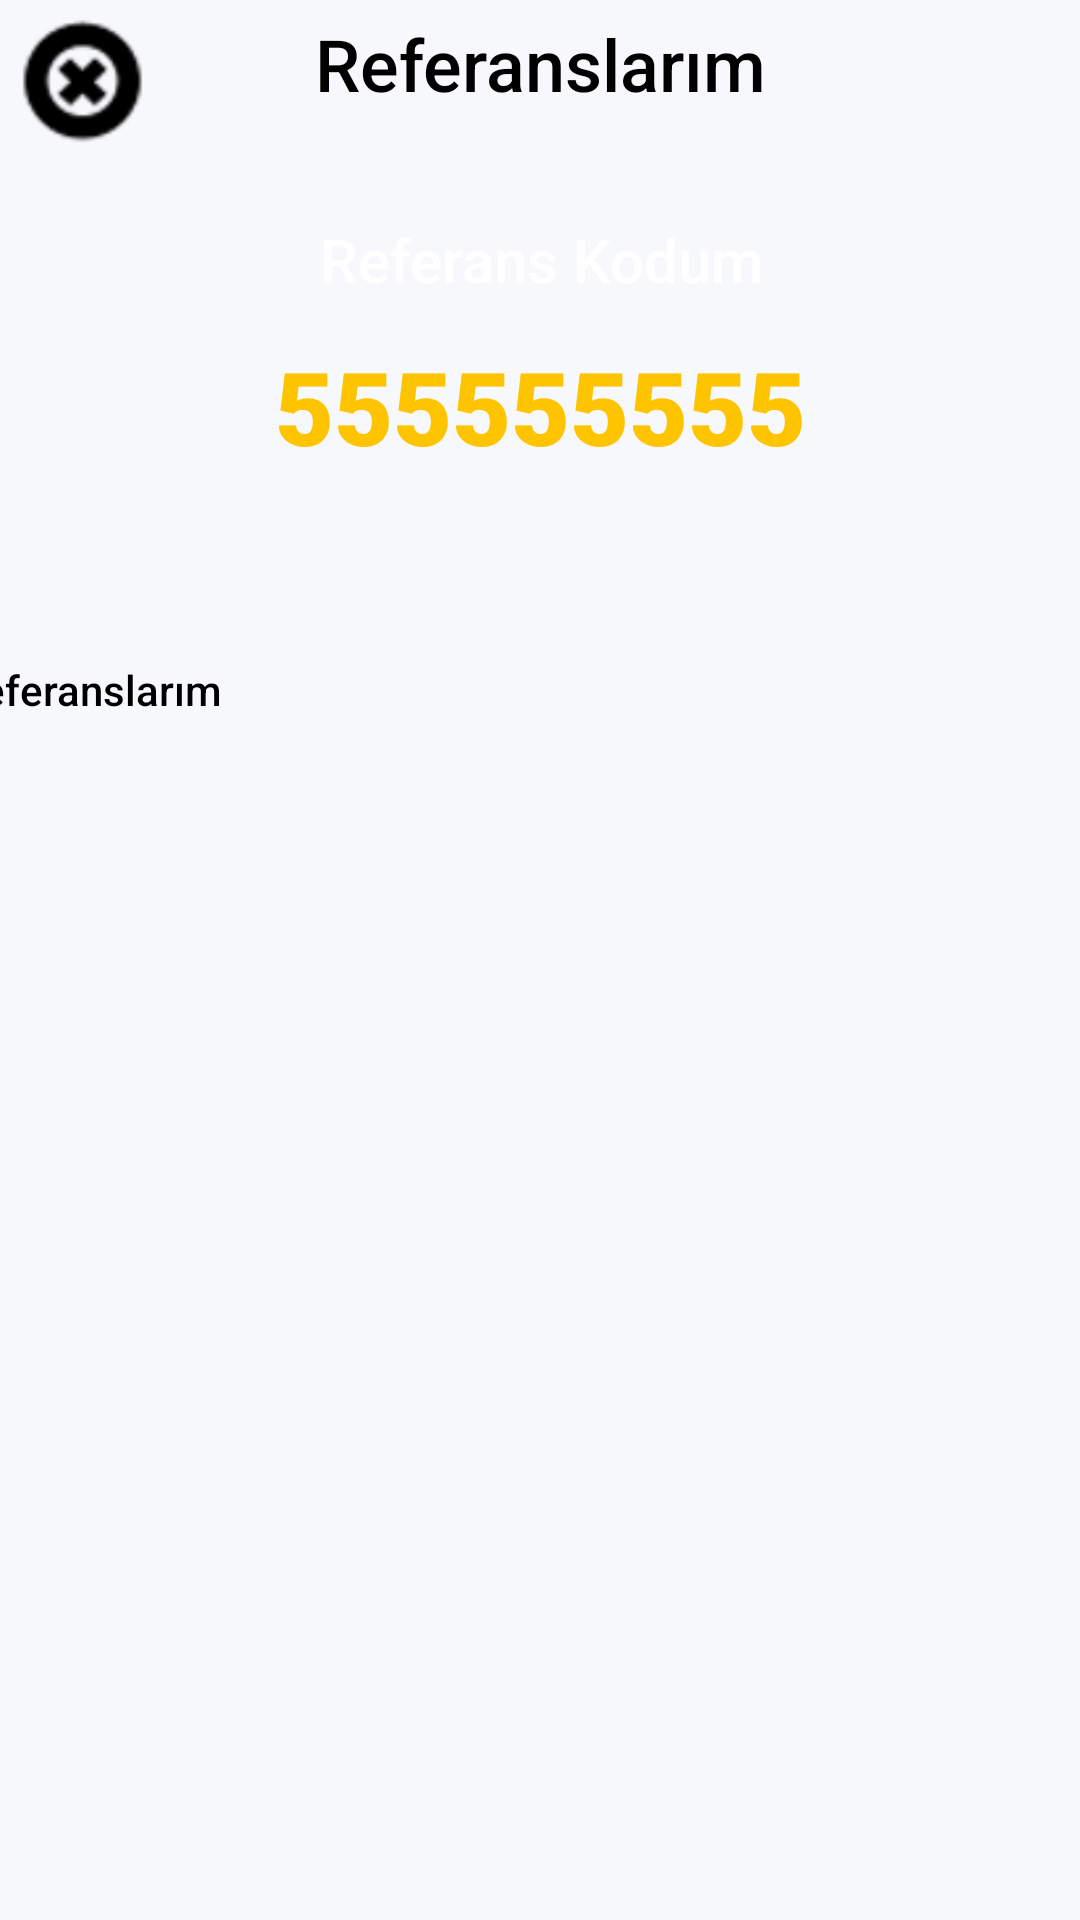

Write the Android layout XML for this screen, with the resource values it uses.
<!-- AndroidManifest.xml: application theme Theme.Strongsunny -->
<!-- res/layout/activity_reff.xml -->
<?xml version="1.0" encoding="utf-8"?>
<androidx.constraintlayout.widget.ConstraintLayout xmlns:android="http://schemas.android.com/apk/res/android"
    xmlns:app="http://schemas.android.com/apk/res-auto"
    xmlns:tools="http://schemas.android.com/tools"
    android:layout_width="match_parent"
    android:layout_height="match_parent"
    android:background="#F7F8FB"
    tools:context=".reff">

    <TextView
        android:id="@+id/textView29"
        android:layout_width="wrap_content"
        android:layout_height="wrap_content"
        android:layout_marginTop="5dp"
        android:fontFamily="sans-serif-medium"
        android:text="Referanslarım"
        android:textAlignment="textStart"
        android:textColor="#000000"
        android:textSize="24sp"
        app:layout_constraintEnd_toEndOf="parent"
        app:layout_constraintStart_toStartOf="parent"
        app:layout_constraintTop_toTopOf="parent" />

    <ImageButton
        android:id="@+id/imageButton6"
        android:layout_width="55dp"
        android:layout_height="55dp"
        android:background="#F7F8FB"
        android:scaleType="fitXY"
        android:tint="#000000"
        app:layout_constraintStart_toStartOf="parent"
        app:layout_constraintTop_toTopOf="parent"
        app:srcCompat="@android:drawable/ic_notification_clear_all" />

    <androidx.constraintlayout.widget.ConstraintLayout
        android:id="@+id/constraintLayout20"
        android:layout_width="277dp"
        android:layout_height="103dp"
        android:layout_marginBottom="25dp"
        android:background="@drawable/radiblack"
        app:layout_constraintBottom_toTopOf="@+id/constraintLayout11"
        app:layout_constraintEnd_toEndOf="parent"
        app:layout_constraintStart_toStartOf="parent"
        app:layout_constraintTop_toBottomOf="@+id/textView29">

        <TextView
            android:id="@+id/textView32"
            android:layout_width="wrap_content"
            android:layout_height="wrap_content"
            android:layout_marginTop="5dp"
            android:layout_marginBottom="5dp"
            android:fontFamily="sans-serif-medium"
            android:text="Referans Kodum"
            android:textAlignment="center"
            android:textColor="#FFFFFF"
            android:textSize="20sp"
            app:layout_constraintBottom_toTopOf="@+id/textView33"
            app:layout_constraintEnd_toEndOf="parent"
            app:layout_constraintStart_toStartOf="parent"
            app:layout_constraintTop_toTopOf="parent" />

        <TextView
            android:id="@+id/textView33"
            android:layout_width="wrap_content"
            android:layout_height="wrap_content"
            android:layout_marginBottom="5dp"
            android:fontFamily="sans-serif-black"
            android:text="555555555"
            android:textColor="#FFC400"
            android:textSize="34sp"
            app:layout_constraintBottom_toBottomOf="parent"
            app:layout_constraintEnd_toEndOf="parent"
            app:layout_constraintStart_toStartOf="parent" />
    </androidx.constraintlayout.widget.ConstraintLayout>

    <androidx.constraintlayout.widget.ConstraintLayout
        android:id="@+id/constraintLayout11"
        android:layout_width="390dp"
        android:layout_height="397dp"
        android:layout_marginTop="10dp"
        app:layout_constraintBottom_toBottomOf="parent"
        app:layout_constraintEnd_toEndOf="parent"
        app:layout_constraintStart_toStartOf="parent"
        app:layout_constraintTop_toBottomOf="@+id/constraintLayout20">

        <TextView
            android:id="@+id/textView34"
            android:layout_width="wrap_content"
            android:layout_height="wrap_content"
            android:fontFamily="sans-serif-medium"
            android:text="Referanslarım"
            android:textColor="#000000"
            app:layout_constraintStart_toStartOf="parent"
            app:layout_constraintTop_toTopOf="parent" />

        <androidx.recyclerview.widget.RecyclerView
            android:id="@+id/refrec"
            android:layout_width="405dp"
            android:layout_height="334dp"
            app:layout_constraintBottom_toBottomOf="parent"
            app:layout_constraintEnd_toEndOf="parent"
            app:layout_constraintStart_toStartOf="parent"
            app:layout_constraintTop_toBottomOf="@+id/textView34"
            app:layout_constraintVertical_bias="0.0" />
    </androidx.constraintlayout.widget.ConstraintLayout>
</androidx.constraintlayout.widget.ConstraintLayout>
<!-- resources referenced by this layout -->
<resources>
  <style name="Theme.Strongsunny" parent="Theme.MaterialComponents.NoActionBar">
          
          <item name="colorPrimary">@color/purple_500</item>
          <item name="colorPrimaryVariant">@color/purple_700</item>
          <item name="colorOnPrimary">@color/white</item>
          
          <item name="colorSecondary">@color/teal_200</item>
          <item name="colorSecondaryVariant">@color/teal_700</item>
          <item name="colorOnSecondary">@color/black</item>
          
          <item name="android:statusBarColor" tools:targetApi="l">?attr/colorPrimaryVariant</item>
          
      </style>
  <color name="purple_500">#FFCC00</color>
  <color name="purple_700">#F7F8FB</color>
  <color name="white">#FFFFFFFF</color>
  <color name="teal_200">#FF03DAC5</color>
  <color name="teal_700">#FF018786</color>
  <color name="black">#FF000000</color>
</resources>
